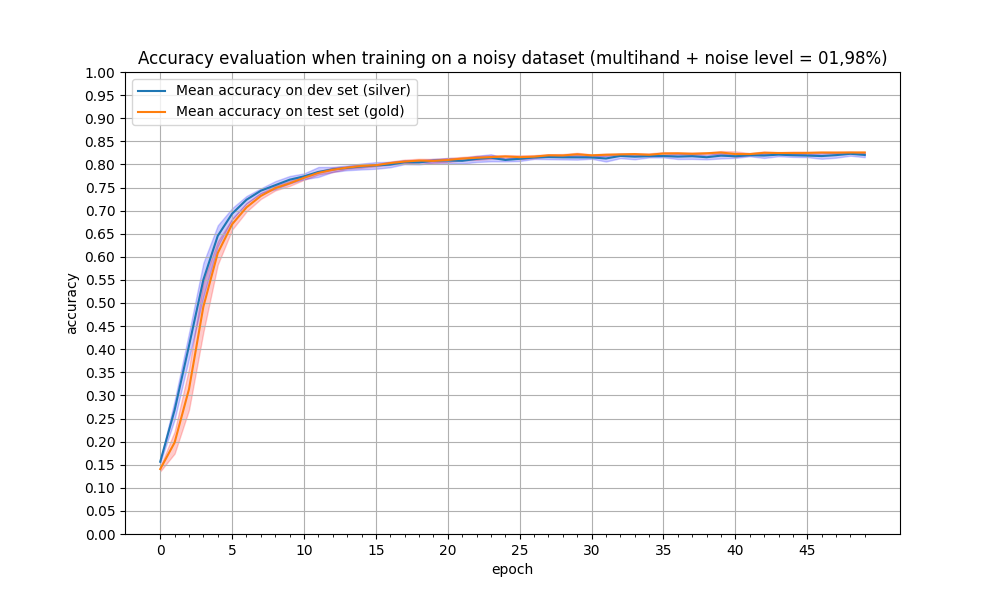

The table this chart was drawn from, first rows:
epoch, train_acc_1011, train_acc_123, train_acc_42, train_acc_456, train_acc_789, test_acc_1011, test_acc_123, test_acc_42, test_acc_456, test_acc_789, mean_train_acc, mean_test_acc, min_std_train, max_std_train, min_std_test, max_std_test
0, 0.1594, 0.1524, 0.155, 0.1586, 0.1565, 0.1467, 0.1414, 0.1313, 0.1423, 0.1411, 0.1564, 0.1406, 0.1355, 0.1456, 0.1538, 0.1589
1, 0.2583, 0.2948, 0.2857, 0.2656, 0.2367, 0.2073, 0.2221, 0.2069, 0.2016, 0.152, 0.2682, 0.198, 0.174, 0.222, 0.2477, 0.2887
2, 0.4353, 0.4302, 0.4138, 0.4001, 0.3575, 0.3761, 0.3381, 0.3172, 0.2938, 0.242, 0.4074, 0.3134, 0.2686, 0.3582, 0.3795, 0.4352
3, 0.5923, 0.5683, 0.5735, 0.5263, 0.491, 0.5585, 0.5145, 0.5172, 0.4743, 0.3954, 0.5503, 0.492, 0.4368, 0.5471, 0.5136, 0.5869
4, 0.6545, 0.6651, 0.6613, 0.6434, 0.602, 0.6304, 0.6173, 0.6204, 0.6134, 0.5589, 0.6453, 0.6081, 0.5829, 0.6333, 0.6224, 0.6681
5, 0.6993, 0.6956, 0.7056, 0.6957, 0.6704, 0.6892, 0.665, 0.6768, 0.6672, 0.6542, 0.6933, 0.6705, 0.6587, 0.6823, 0.6813, 0.7053
6, 0.725, 0.7273, 0.7348, 0.7203, 0.7104, 0.7226, 0.7013, 0.7125, 0.699, 0.6998, 0.7236, 0.707, 0.6979, 0.7162, 0.7155, 0.7316
7, 0.7475, 0.7454, 0.7484, 0.7384, 0.7354, 0.74, 0.7348, 0.7358, 0.7252, 0.723, 0.743, 0.7318, 0.7252, 0.7383, 0.7378, 0.7482
8, 0.757, 0.7599, 0.7642, 0.7554, 0.7385, 0.7532, 0.7474, 0.7557, 0.7441, 0.7428, 0.755, 0.7486, 0.7436, 0.7537, 0.7462, 0.7638
9, 0.7652, 0.7734, 0.7772, 0.7644, 0.754, 0.7629, 0.7647, 0.7616, 0.7562, 0.7494, 0.7668, 0.759, 0.7534, 0.7645, 0.7588, 0.7749
10, 0.7752, 0.7795, 0.7817, 0.7699, 0.7644, 0.7774, 0.7702, 0.7745, 0.768, 0.7648, 0.7741, 0.771, 0.7665, 0.7755, 0.7678, 0.7805
11, 0.7865, 0.7941, 0.7926, 0.781, 0.7643, 0.786, 0.7818, 0.7797, 0.7844, 0.7761, 0.7837, 0.7816, 0.7781, 0.7851, 0.7729, 0.7944
12, 0.7843, 0.7962, 0.7945, 0.7888, 0.7822, 0.7923, 0.7915, 0.7928, 0.7852, 0.7797, 0.7892, 0.7883, 0.7832, 0.7934, 0.7837, 0.7947
13, 0.7914, 0.7989, 0.7982, 0.7879, 0.7862, 0.7952, 0.7944, 0.7948, 0.7932, 0.7877, 0.7925, 0.7931, 0.7903, 0.7958, 0.7873, 0.7977
14, 0.7968, 0.802, 0.8015, 0.7917, 0.785, 0.8011, 0.7939, 0.8009, 0.7964, 0.7909, 0.7954, 0.7966, 0.7927, 0.8006, 0.789, 0.8018
15, 0.7924, 0.8072, 0.8058, 0.7909, 0.7923, 0.8016, 0.7976, 0.7999, 0.7958, 0.7962, 0.7977, 0.7982, 0.796, 0.8004, 0.7905, 0.8049
16, 0.7963, 0.8062, 0.8073, 0.7929, 0.7957, 0.8075, 0.8022, 0.806, 0.799, 0.7996, 0.7997, 0.8029, 0.7995, 0.8062, 0.7937, 0.8056
17, 0.8045, 0.8088, 0.8101, 0.8027, 0.7982, 0.8117, 0.8037, 0.8106, 0.8006, 0.8042, 0.8048, 0.8062, 0.8019, 0.8104, 0.8005, 0.8091
18, 0.8044, 0.8065, 0.8116, 0.7996, 0.7999, 0.8109, 0.8099, 0.8132, 0.8041, 0.8034, 0.8044, 0.8083, 0.8044, 0.8122, 0.7999, 0.8089
19, 0.8045, 0.812, 0.8118, 0.8094, 0.8016, 0.8072, 0.8057, 0.8157, 0.8061, 0.8033, 0.8079, 0.8076, 0.8034, 0.8118, 0.8037, 0.812
20, 0.808, 0.8098, 0.8173, 0.8056, 0.8012, 0.8117, 0.8099, 0.8143, 0.8012, 0.8108, 0.8084, 0.8096, 0.8051, 0.814, 0.8031, 0.8137
21, 0.8074, 0.8118, 0.8164, 0.8051, 0.7983, 0.813, 0.8085, 0.8191, 0.8102, 0.8122, 0.8078, 0.8126, 0.809, 0.8162, 0.8017, 0.8139
22, 0.8115, 0.8217, 0.8158, 0.8069, 0.803, 0.8177, 0.8189, 0.8174, 0.809, 0.8088, 0.8118, 0.8144, 0.8099, 0.8188, 0.8052, 0.8184
23, 0.8188, 0.8175, 0.8228, 0.8126, 0.8002, 0.8158, 0.8166, 0.8205, 0.817, 0.8091, 0.8144, 0.8158, 0.8121, 0.8195, 0.8066, 0.8222
24, 0.8076, 0.8113, 0.815, 0.8079, 0.8062, 0.8185, 0.8128, 0.821, 0.8148, 0.8188, 0.8096, 0.8172, 0.8142, 0.8201, 0.8064, 0.8128
25, 0.8165, 0.8151, 0.815, 0.8105, 0.8033, 0.8193, 0.813, 0.8209, 0.8094, 0.8156, 0.8121, 0.8156, 0.8115, 0.8198, 0.8072, 0.8169
26, 0.8141, 0.8183, 0.8181, 0.8147, 0.8097, 0.82, 0.8154, 0.8211, 0.8153, 0.8122, 0.815, 0.8168, 0.8135, 0.8201, 0.8118, 0.8181
27, 0.8135, 0.8204, 0.8223, 0.811, 0.8121, 0.8211, 0.8194, 0.823, 0.8188, 0.8163, 0.8159, 0.8197, 0.8175, 0.822, 0.8113, 0.8204
28, 0.8181, 0.8202, 0.8183, 0.8123, 0.8078, 0.8223, 0.8194, 0.8228, 0.8144, 0.8181, 0.8154, 0.8194, 0.8163, 0.8225, 0.8108, 0.82
29, 0.8112, 0.8214, 0.8206, 0.8142, 0.8089, 0.8241, 0.8193, 0.827, 0.8195, 0.8197, 0.8153, 0.8219, 0.8188, 0.825, 0.8103, 0.8203
30, 0.8109, 0.8159, 0.8192, 0.8164, 0.8128, 0.8183, 0.8192, 0.8225, 0.8217, 0.8164, 0.815, 0.8196, 0.8174, 0.8219, 0.8122, 0.8179
31, 0.8102, 0.8076, 0.8185, 0.8228, 0.8053, 0.8222, 0.8211, 0.8233, 0.8214, 0.8163, 0.8129, 0.8209, 0.8185, 0.8233, 0.8062, 0.8195
32, 0.8127, 0.8212, 0.8264, 0.8168, 0.8147, 0.8218, 0.8202, 0.8247, 0.8221, 0.8195, 0.8184, 0.8217, 0.8199, 0.8235, 0.8135, 0.8233
33, 0.8151, 0.825, 0.8219, 0.8093, 0.8128, 0.8227, 0.8227, 0.8248, 0.8212, 0.8201, 0.8168, 0.8223, 0.8207, 0.8239, 0.811, 0.8226
34, 0.8188, 0.8218, 0.8178, 0.8162, 0.8139, 0.823, 0.817, 0.8245, 0.818, 0.822, 0.8177, 0.8209, 0.818, 0.8238, 0.815, 0.8204
35, 0.8188, 0.8216, 0.8193, 0.8179, 0.8128, 0.8256, 0.822, 0.828, 0.8189, 0.8234, 0.8181, 0.8236, 0.8205, 0.8267, 0.8152, 0.821
36, 0.8148, 0.8186, 0.8259, 0.8098, 0.8154, 0.8249, 0.8244, 0.8263, 0.8228, 0.8218, 0.8169, 0.824, 0.8225, 0.8256, 0.8116, 0.8222
37, 0.8208, 0.82, 0.8262, 0.8112, 0.8107, 0.8206, 0.8224, 0.8276, 0.8243, 0.82, 0.8178, 0.823, 0.8202, 0.8257, 0.8118, 0.8238
38, 0.8132, 0.819, 0.8228, 0.8112, 0.8113, 0.8252, 0.8254, 0.8245, 0.8249, 0.8204, 0.8155, 0.8241, 0.8222, 0.8259, 0.8109, 0.8201
39, 0.8216, 0.8135, 0.8294, 0.8179, 0.8124, 0.8259, 0.8246, 0.8316, 0.8244, 0.8223, 0.819, 0.8258, 0.8226, 0.8289, 0.8128, 0.8251
40, 0.8207, 0.819, 0.8196, 0.818, 0.8107, 0.8256, 0.8239, 0.8294, 0.8212, 0.812, 0.8176, 0.8224, 0.8166, 0.8283, 0.8141, 0.8211
41, 0.8199, 0.8221, 0.8222, 0.8185, 0.8163, 0.8236, 0.8247, 0.8238, 0.8186, 0.8209, 0.8198, 0.8223, 0.8201, 0.8246, 0.8176, 0.822
42, 0.8188, 0.8219, 0.8226, 0.8237, 0.8091, 0.825, 0.8205, 0.8294, 0.8271, 0.8236, 0.8192, 0.8251, 0.8221, 0.8282, 0.8139, 0.8246
43, 0.8185, 0.823, 0.8265, 0.8212, 0.8165, 0.8247, 0.823, 0.8268, 0.8257, 0.8234, 0.8212, 0.8247, 0.8233, 0.8261, 0.8177, 0.8246
44, 0.8177, 0.82, 0.8268, 0.8177, 0.8168, 0.8269, 0.8248, 0.8267, 0.8262, 0.8189, 0.8198, 0.8247, 0.8217, 0.8277, 0.8162, 0.8235
45, 0.8187, 0.8229, 0.822, 0.8187, 0.8131, 0.828, 0.8258, 0.8263, 0.8212, 0.8231, 0.8191, 0.8249, 0.8225, 0.8273, 0.8156, 0.8225
46, 0.8241, 0.8184, 0.825, 0.8102, 0.8126, 0.8237, 0.8261, 0.8272, 0.8269, 0.8248, 0.8181, 0.8257, 0.8244, 0.8271, 0.8121, 0.824
47, 0.8175, 0.8227, 0.8296, 0.8169, 0.8135, 0.8266, 0.8263, 0.8278, 0.8258, 0.8209, 0.8201, 0.8255, 0.8231, 0.8279, 0.8144, 0.8257
48, 0.8227, 0.8275, 0.8266, 0.8222, 0.8157, 0.8265, 0.8259, 0.8278, 0.8257, 0.823, 0.8229, 0.8258, 0.8242, 0.8274, 0.8188, 0.8271
49, 0.8206, 0.8184, 0.829, 0.8207, 0.8138, 0.8259, 0.8237, 0.8287, 0.8256, 0.8248, 0.8205, 0.8257, 0.8241, 0.8274, 0.8156, 0.8254
